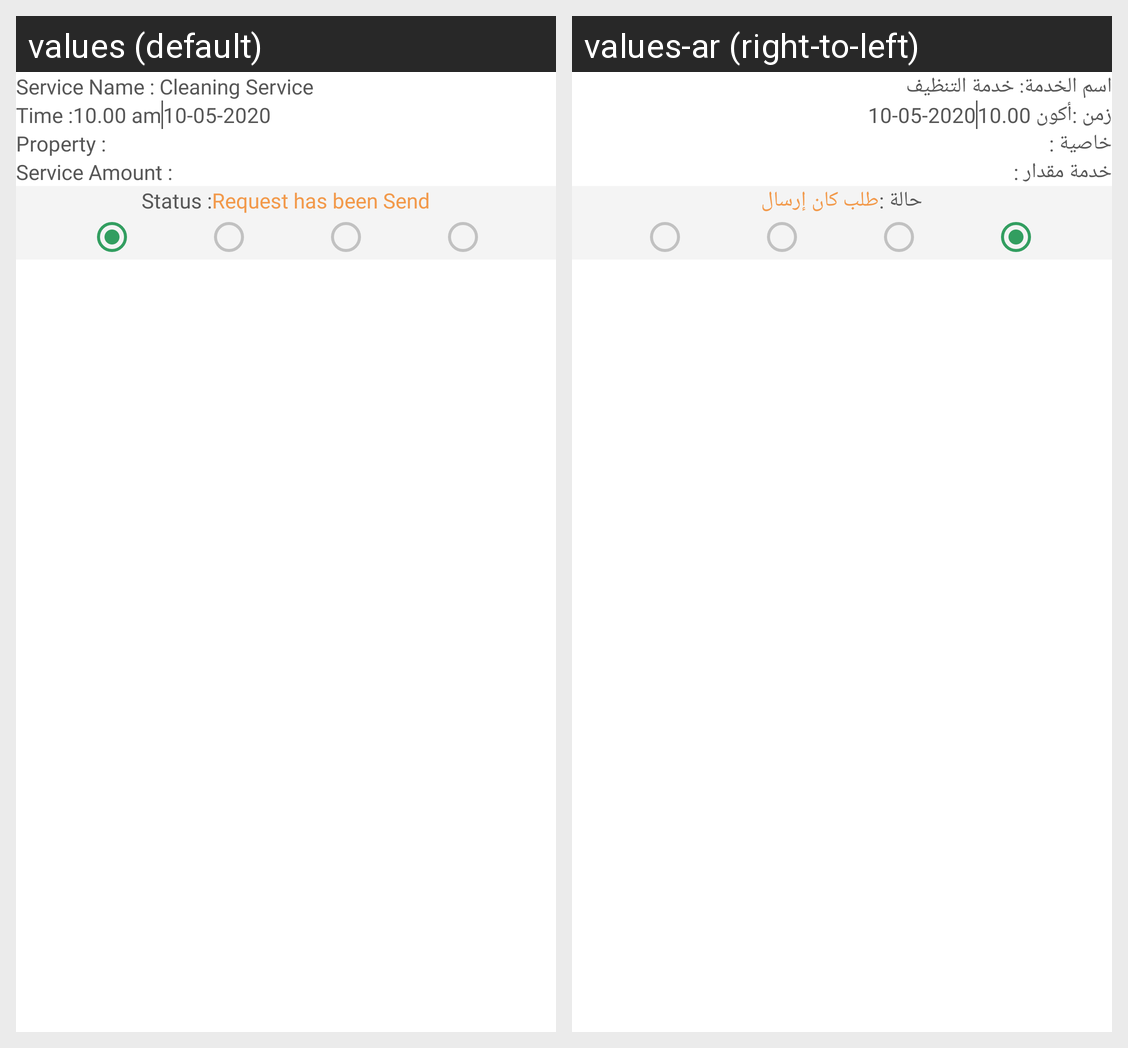

For this localized Android screen grid, give each drawn string resource with its value in every locale shown.
Android screen res/layout/list_status_item.xml rendered under 2 locales, left to right: values (default), values-ar (right-to-left). Device: Nexus 5 (rendered at 1080×1920; each locale shown at half size, 540×960, under a caption strip naming it); theme Theme.PropertyUser.NoActionBar.
Strings drawn on this screen, with the default value and each locale's value (text and hints the layout hard-codes, and strings that could not be matched under every locale, appear in the picture but are not listed):

tvServiceName_new
  values: Service Name : Cleaning Service
  values-ar: اسم الخدمة: خدمة التنظيف

tvTime_new
  values: Time :
  values-ar: زمن :

tvTimeStatus
  values: 10.00 am
  values-ar: أكون 10.00

tvDateStatus
  values: 10-05-2020
  values-ar: 10-05-2020

tvPropertyName_new
  values: Property :
  values-ar: خاصية :

service_amount
  values: Service Amount :
  values-ar: خدمة مقدار :

tvStatusText
  values: Status :
  values-ar: حالة :

tvStatus_send
  values: Request has been Send
  values-ar: طلب كان إرسال
